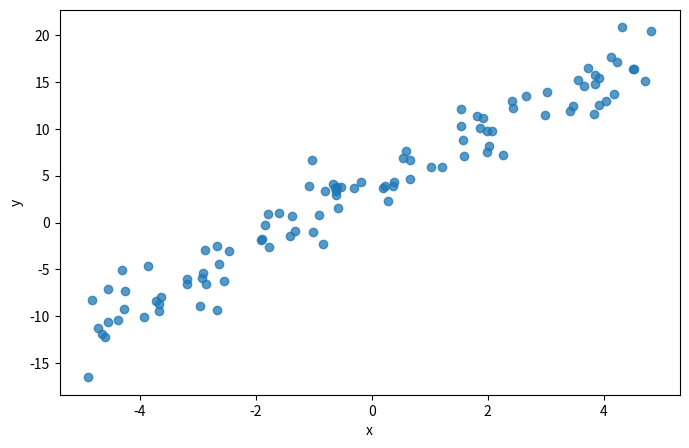
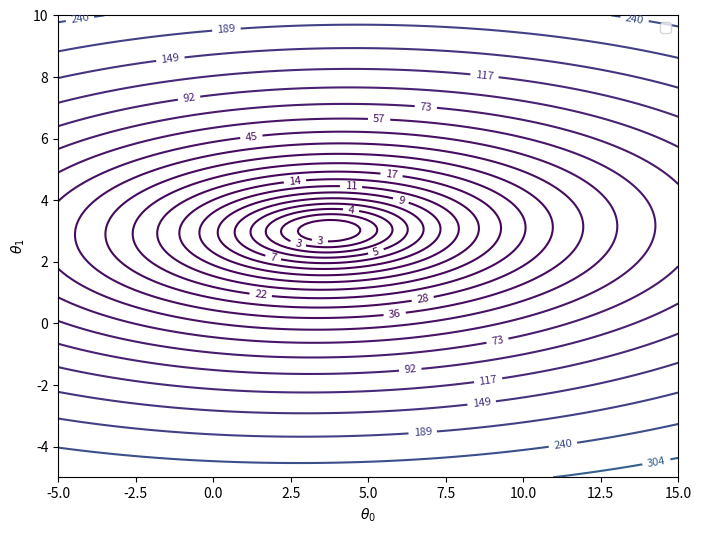

Write the Python code that produced these figures, in order. (Note: this script raises an exception after producing the figures.)
# Dependencies
import numpy as np
import matplotlib.pyplot as plt

np.random.seed(1000)

# True parameters
true_theta_0 = 4.0   # intercept
true_theta_1 = 3.0   # slope

# Generate 100 data points
m_total = 100
x_all = np.random.uniform(-5, 5, m_total)
# Here, we create and apply a noise model
noise = np.random.normal(0, 2, m_total)
y_all = true_theta_0 + true_theta_1 * x_all + noise

fig, ax = plt.subplots(figsize=(8, 5))
ax.scatter(x_all, y_all, alpha=0.75)
ax.set_xlabel('x')
ax.set_ylabel('y')
plt.show()

def compute_cost(theta_0, theta_1, x, y):
    """Compute the mean squared error cost function."""
    m = len(x)
    predictions = theta_0 + theta_1 * x
    cost = (1 / (2 * m)) * np.sum((predictions - y) ** 2)
    return cost


def compute_gradients(theta_0, theta_1, x, y):
    """Compute the partial derivatives of J with respect to theta_0 and theta_1."""
    m = len(x)
    predictions = theta_0 + theta_1 * x
    errors = predictions - y
    dJ_dtheta0 = (1 / m) * np.sum(errors)
    dJ_dtheta1 = (1 / m) * np.sum(errors * x)
    return dJ_dtheta0, dJ_dtheta1

# Create a grid of theta_0 and theta_1 values
theta_0_vals = np.linspace(-5, 15, 200)
theta_1_vals = np.linspace(-5, 10, 200)
T0, T1 = np.meshgrid(theta_0_vals, theta_1_vals)

# Compute cost at each grid point
J_vals = np.zeros_like(T0)
for i in range(T0.shape[0]):
    for j in range(T0.shape[1]):
        J_vals[i, j] = compute_cost(T0[i, j], T1[i, j], x_all, y_all)

fig, ax = plt.subplots(figsize=(8, 6))
contour = ax.contour(T0, T1, J_vals, levels=np.logspace(0, 3, 30), cmap='viridis')
ax.clabel(contour, inline=True, fontsize=8, fmt='%.0f')
ax.set_xlabel(r'$\theta_0$')
ax.set_ylabel(r'$\theta_1$')
ax.legend()
plt.show()

# Split your data

# Hyperparameters
alpha = 0.01         # learning rate
tolerance = 1e-6     # Our convergence boundaries
max_iterations = 10000

# Initialize parameters
theta_0 = 0.0
theta_1 = 0.0

# Track the cost and parameter history
cost_history = []
theta_history = [(theta_0, theta_1)]

iteration = 0
converged = False

while not converged and iteration < max_iterations:
    # ---- YOUR CODE HERE ----

    # 1. Compute the partial derivatives dJ/dtheta_0 and dJ/dtheta_1
    #    using compute_gradients() on the training data
    # grad_0, grad_1 = ...

    # 2. Update theta_0 and theta_1 simultaneously
    # theta_0 = ...
    # theta_1 = ...

    # 3. Compute the current cost and append to cost_history
    # cost = ...
    # cost_history.append(cost)

    # 4. Store the current parameters
    # theta_history.append((theta_0, theta_1))

    # 5. Check for convergence: if the cost changed by less than
    #    tolerance since the last iteration, set converged = True
    # if len(cost_history) > 1 and ...:
    #     converged = True

    # ---- END YOUR CODE ----

    iteration += 1

print(f'Converged after {iteration} iterations')
print(f'theta_0 = {theta_0:.4f} (true: {true_theta_0})')
print(f'theta_1 = {theta_1:.4f} (true: {true_theta_1})')
print(f'Final cost: {cost_history[-1]:.4f}')

# Plot cost vs. iteration
fig, ax = plt.subplots(figsize=(8, 4))
ax.plot(cost_history)
ax.set_xlabel('Iteration')
ax.set_ylabel(r'$J(\theta_0, \theta_1)$')
plt.show()

# Plot the gradient descent path on the contour plot
theta_history = np.array(theta_history)

fig, ax = plt.subplots(figsize=(8, 6))
ax.contour(T0, T1, J_vals, levels=np.logspace(0, 3, 30), cmap='viridis', alpha=0.5)
ax.plot(theta_history[:, 0], theta_history[:, 1], 'r.-', markersize=3, linewidth=0.5, label='GD path')
ax.plot(theta_history[0, 0], theta_history[0, 1], 'go', markersize=10, label='Start')
ax.plot(theta_history[-1, 0], theta_history[-1, 1], 'r*', markersize=15, label='End')
ax.set_xlabel(r'$\theta_0$')
ax.set_ylabel(r'$\theta_1$')
ax.legend()
plt.show()

# Plot the fitted line against the data
fig, ax = plt.subplots(figsize=(8, 5))
ax.scatter(x_train, y_train, alpha=0.5, label='Training data')
ax.scatter(x_test, y_test, alpha=0.5, marker='s', label='Test data')

x_line = np.linspace(x_all.min(), x_all.max(), 100)
y_line = theta_0 + theta_1 * x_line
ax.plot(x_line, y_line, 'r-', linewidth=2, label=f'Fit: y = {theta_0:.2f} + {theta_1:.2f}x')

ax.set_xlabel('x')
ax.set_ylabel('y')
ax.legend()
plt.show()

# Report test cost
test_cost = compute_cost(theta_0, theta_1, x_test, y_test)
print(f'Cost on test set: {test_cost:.4f}')
